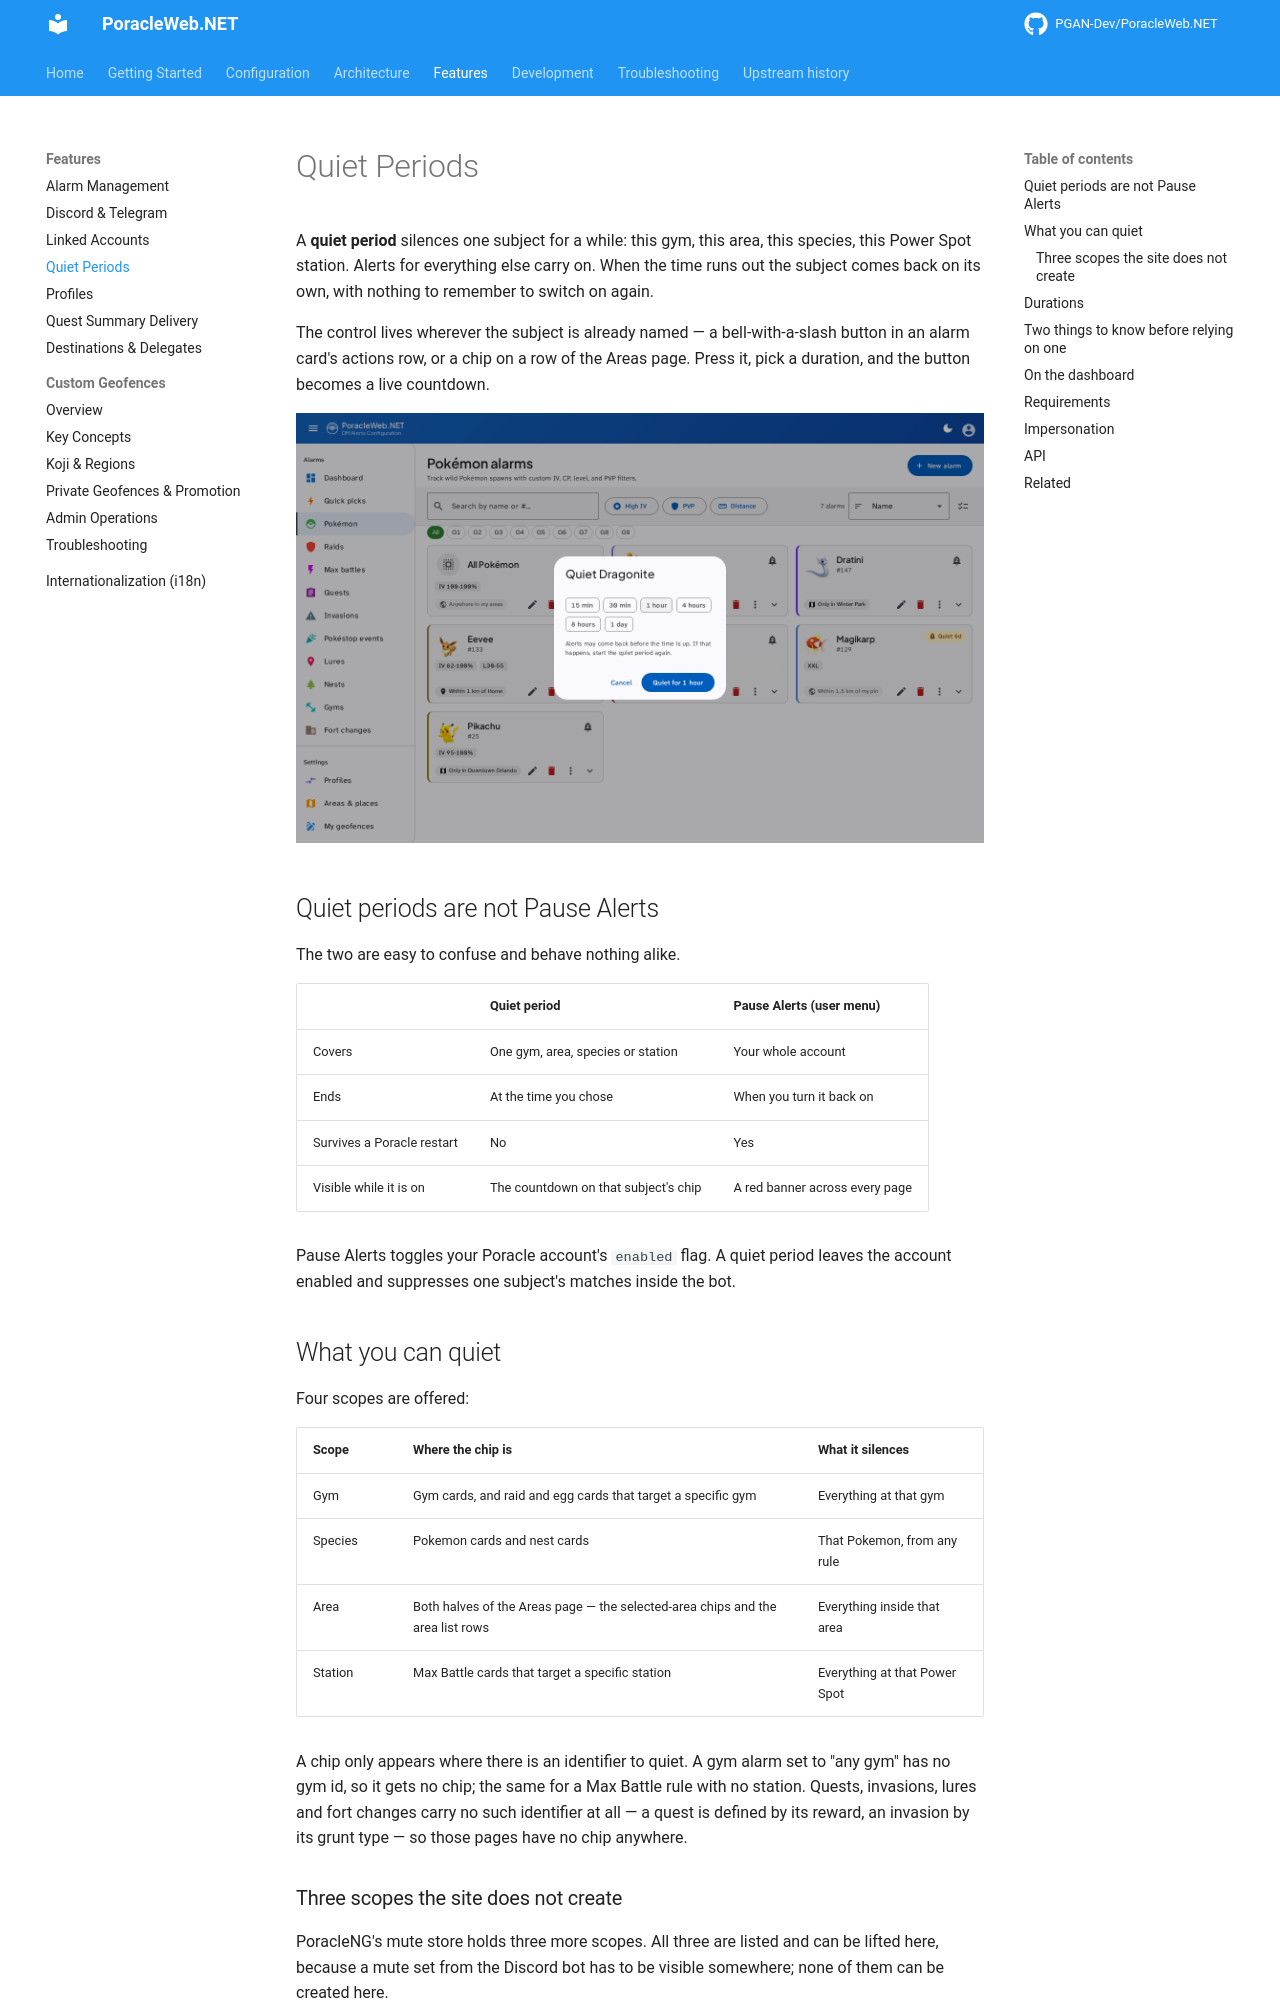

repository: PGAN-Dev/PoracleWeb.NET · page: features/quiet-periods/index.html · generator: mkdocs

# Quiet Periods

A **quiet period** silences one subject for a while: this gym, this area, this species, this Power
Spot station. Alerts for everything else carry on. When the time runs out the subject comes back on
its own, with nothing to remember to switch on again.

The control lives wherever the subject is already named — a bell-with-a-slash button in an alarm
card's actions row, or a chip on a row of the Areas page. Press it, pick a duration, and the button
becomes a live countdown.

![Quiet sheet on a Pokemon alarm card, offering durations from 15 minutes to a day](../screenshots/quiet-sheet.png)

## Quiet periods are not Pause Alerts

The two are easy to confuse and behave nothing alike.

| | Quiet period | Pause Alerts (user menu) |
|---|---|---|
| Covers | One gym, area, species or station | Your whole account |
| Ends | At the time you chose | When you turn it back on |
| Survives a Poracle restart | No | Yes |
| Visible while it is on | The countdown on that subject's chip | A red banner across every page |

Pause Alerts toggles your Poracle account's `enabled` flag. A quiet period leaves the account
enabled and suppresses one subject's matches inside the bot.

## What you can quiet

Four scopes are offered:

| Scope | Where the chip is | What it silences |
|---|---|---|
| Gym | Gym cards, and raid and egg cards that target a specific gym | Everything at that gym |
| Species | Pokemon cards and nest cards | That Pokemon, from any rule |
| Area | Both halves of the Areas page — the selected-area chips and the area list rows | Everything inside that area |
| Station | Max Battle cards that target a specific station | Everything at that Power Spot |

A chip only appears where there is an identifier to quiet. A gym alarm set to "any gym" has no gym
id, so it gets no chip; the same for a Max Battle rule with no station. Quests, invasions, lures and
fort changes carry no such identifier at all — a quest is defined by its reward, an invasion by its
grunt type — so those pages have no chip anywhere.
